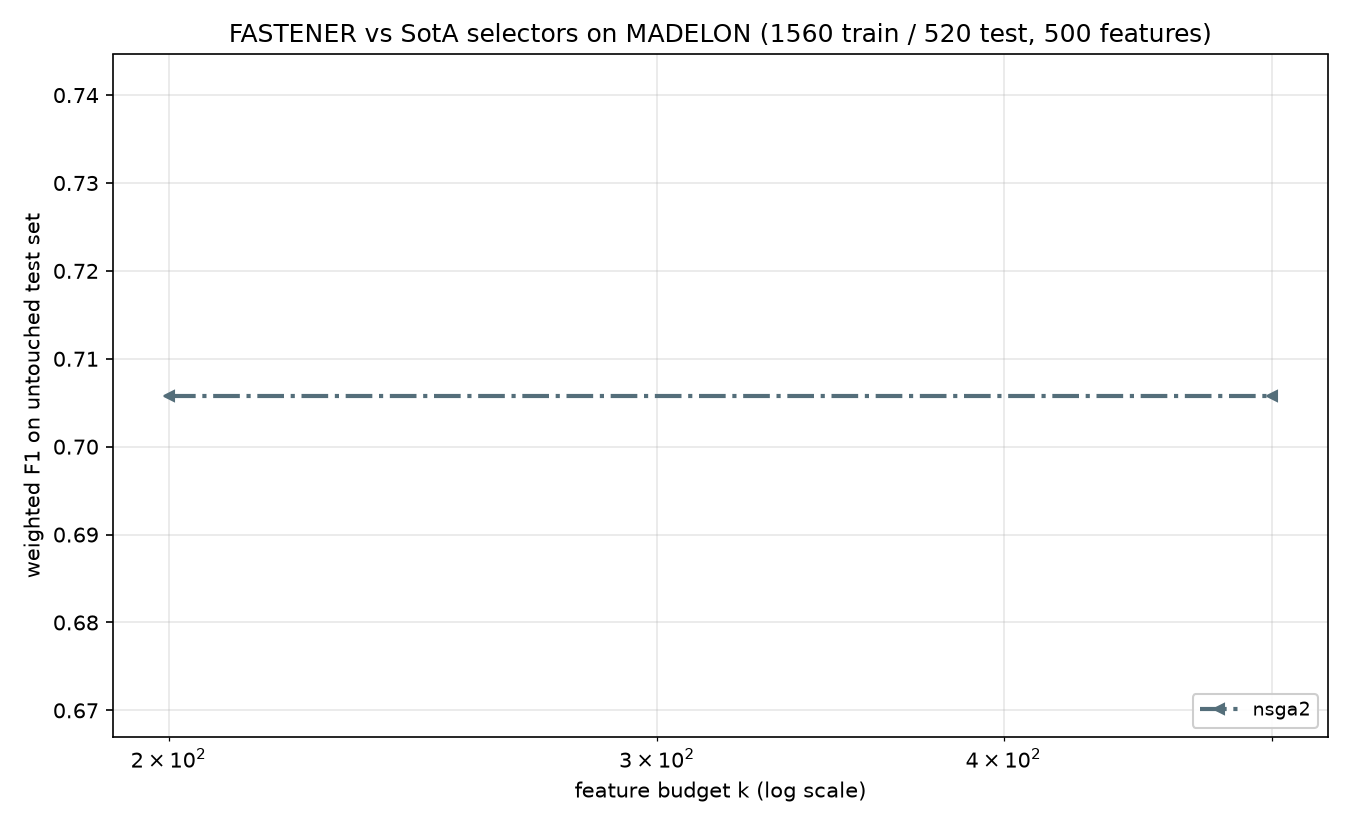

Source data for this figure (header and first rows):
method, seed, budget_k, n_features_used, val_f1, test_f1, test_accuracy, test_balanced_accuracy
nsga2, 2020, 200, 156, 0.8346, 0.7058, 0.7058, 0.7058
nsga2, 2020, 500, 156, 0.8346, 0.7058, 0.7058, 0.7058
